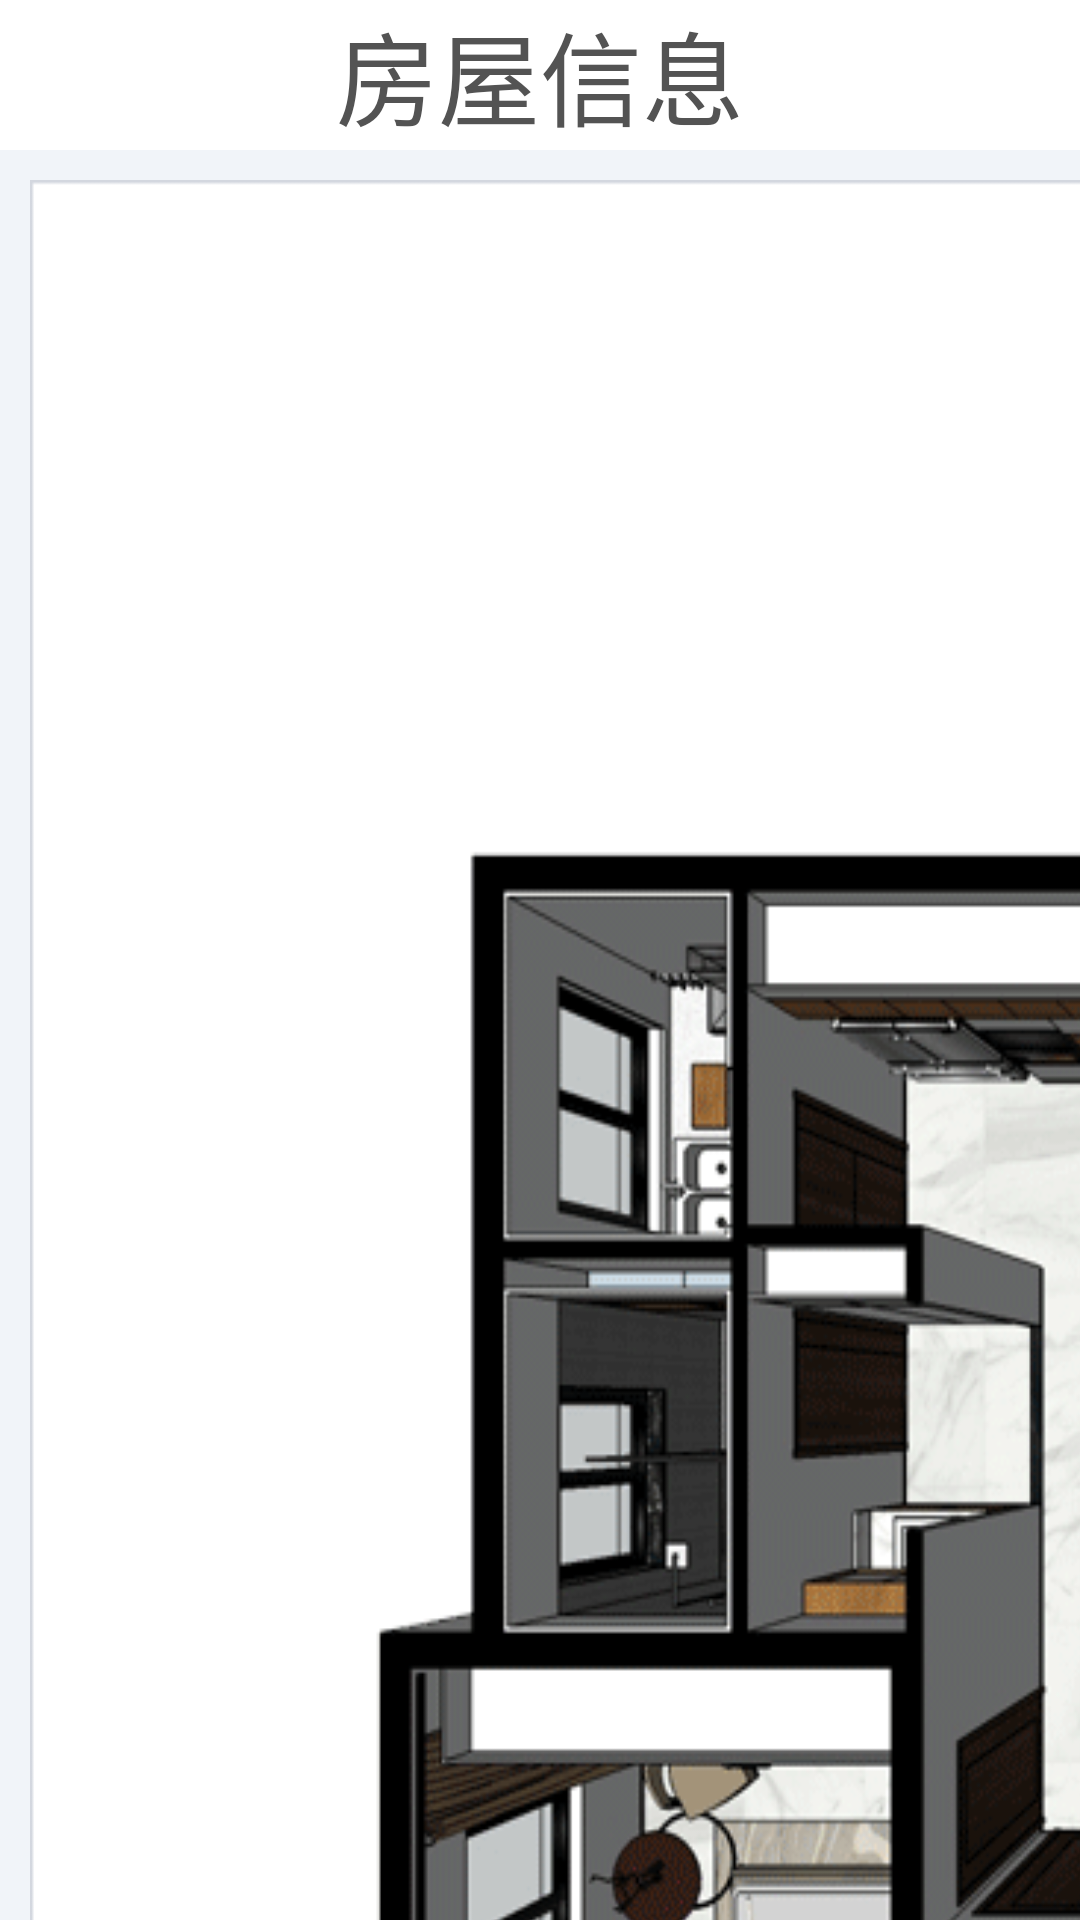

Layout XML and referenced resources for this Android screen:
<!-- AndroidManifest.xml: application theme AppTheme -->
<!-- res/layout/fargment_state.xml -->
<?xml version="1.0" encoding="utf-8"?>
<LinearLayout xmlns:android="http://schemas.android.com/apk/res/android"
    android:layout_width="match_parent"
    android:layout_height="match_parent"
    android:orientation="vertical">


    <RelativeLayout
        android:id="@+id/title"
        android:layout_width="match_parent"
        android:layout_height="50dp"
        android:background="#ffffff">

        <TextView
            android:layout_width="wrap_content"
            android:layout_height="wrap_content"
            android:layout_centerInParent="true"
            android:text="房屋信息"
            android:textColor="#535353"
            android:textSize="34dp" />
    </RelativeLayout>

    <LinearLayout
        android:layout_width="match_parent"
        android:layout_height="match_parent"
        android:background="#F1F4F9"
        android:orientation="horizontal">

        <RelativeLayout
            android:layout_width="900dp"
            android:layout_height="810dp"
            android:layout_margin="10dp"
            android:background="@drawable/saloon_bg">


            <ImageView
                android:id="@+id/iv_sf_signal"
                android:layout_width="50dp"
                android:layout_height="50dp"
                android:layout_marginLeft="600dp"
                android:layout_marginTop="300dp"
                android:background="@drawable/rocketer" />
            <ImageView
                android:id="@+id/iv_sf_signa2"
                android:layout_width="50dp"
                android:layout_height="50dp"
                android:layout_marginLeft="180dp"
                android:layout_marginTop="280dp"
                android:visibility="invisible"
                android:background="@drawable/rocketer" />
            <ImageView
                android:id="@+id/iv_sf_signa3"
                android:layout_width="50dp"
                android:layout_height="50dp"
                android:layout_marginLeft="180dp"
                android:layout_marginTop="400dp"
                android:visibility="invisible"
                android:background="@drawable/rocketer" />

        </RelativeLayout>

        <RelativeLayout
            android:layout_width="750dp"
            android:layout_height="810dp"
            android:layout_margin="10dp"
            android:background="@drawable/statebutton_bg"
            android:orientation="horizontal">


            <ui.view.StateButton
                android:id="@+id/fc_sb_saloon"
                android:layout_width="wrap_content"
                android:layout_height="wrap_content"

                android:layout_marginLeft="15dp"
                android:layout_marginTop="15dp"

                />

            <ui.view.StateButton
                android:id="@+id/fc_sb_dining"
                android:layout_width="wrap_content"
                android:layout_height="wrap_content"
                android:layout_marginLeft="5dp"
                android:layout_marginTop="15dp"
                android:layout_toRightOf="@id/fc_sb_saloon" />

            <ui.view.StateButton
                android:id="@+id/fc_sb_wc"
                android:layout_width="wrap_content"
                android:layout_height="wrap_content"
                android:layout_marginLeft="5dp"
                android:layout_marginTop="15dp"
                android:layout_toRightOf="@id/fc_sb_dining" />

            <TextView
                android:id="@+id/text1"
                android:layout_width="237dp"
                android:layout_height="256dp"
                android:layout_alignStart="@id/fc_sb_saloon"
                android:layout_below="@id/fc_sb_saloon"
                android:layout_marginTop="5dp"
                android:background="@drawable/state_tv_bg" />

            <TextView
                android:id="@+id/text2"
                android:layout_width="237dp"
                android:layout_height="256dp"
                android:layout_alignRight="@id/fc_sb_saloon"
                android:layout_alignStart="@id/fc_sb_saloon"
                android:layout_below="@id/text1"
                android:layout_marginTop="5dp"
                android:background="@drawable/state_tv_bg" />

            <TextView
                android:id="@+id/text3"
                android:layout_width="237dp"
                android:layout_height="256dp"
                android:layout_alignRight="@id/fc_sb_wc"
                android:layout_alignStart="@id/fc_sb_wc"
                android:layout_below="@id/fc_sb_wc"
                android:layout_marginTop="5dp"
                android:background="@drawable/state_tv_bg" />

            <TextView
                android:id="@+id/text4"
                android:layout_width="237dp"
                android:layout_height="256dp"
                android:layout_alignRight="@id/fc_sb_wc"
                android:layout_alignStart="@+id/fc_sb_wc"
                android:layout_below="@id/text3"
                android:layout_marginTop="5dp"
                android:background="@drawable/state_tv_bg" />

            <LinearLayout
                android:id="@+id/linearLayout"
                android:layout_width="237dp"
                android:layout_height="517dp"
                android:layout_alignStart="@+id/fc_sb_dining"
                android:layout_alignTop="@+id/text3"
                android:background="@drawable/state_show"
                android:orientation="vertical">


                <TextView
                    android:id="@+id/fs_tv_state"
                    style="@style/titleStyle"
                    android:layout_marginLeft="10dp"
                    android:text="客厅状态："
                    android:textColor="#000" />

                <TextView
                    android:id="@+id/fs_tv_wendu"
                    style="@style/titleStyle"
                    android:text="温度：未知" />

                <TextView
                    style="@style/titleStyle"
                    android:id="@+id/fs_tv_shudu"
                    android:text="湿度：未知" />

                <TextView
                    style="@style/titleStyle"
                    android:id="@+id/fs_tv_jiaquan"
                    android:text="甲醛：未知" />

                <TextView
                    style="@style/titleStyle"
                    android:id="@+id/fs_tv_pm10"
                    android:text="PM10：未知" />

                <TextView
                    android:id="@+id/fs_tv_pmm2"
                    style="@style/titleStyle"
                    android:layout_marginLeft="30dp"
                    android:text="PM2.5：未知" />


                <TextView
                    android:id="@+id/fs_tv_kongqizhil"
                    style="@style/titleStyle"
                    android:layout_marginLeft="25dp"
                    android:text="空气质量：未知" />

                <TextView
                    android:id="@+id/fs_tv_ey"
                    style="@style/titleStyle"
                    android:layout_marginLeft="25dp"
                    android:text="二氧化碳：未知" />
            </LinearLayout>
        </RelativeLayout>
    </LinearLayout>
</LinearLayout>
<!-- resources referenced by this layout -->
<resources>
  <!-- drawable rocketer (drawable) -->
  <?xml version="1.0" encoding="utf-8"?>
  <animation-list xmlns:android="http://schemas.android.com/apk/res/android"
      android:oneshot="false" >
  
      <item
          android:drawable="@drawable/signal"
          android:duration="300"/>
  
  
      <item
          android:drawable="@drawable/signal2"
          android:duration="300"/>
  
      <item
          android:drawable="@drawable/signal1"
          android:duration="300"/>
  </animation-list>
  <!-- drawable saloon_bg: png bitmap (drawable-hdpi, 129336 bytes) -->
  <!-- drawable state_show: png bitmap (drawable-hdpi, 6220 bytes) -->
  <!-- drawable state_tv_bg: png bitmap (drawable-hdpi, 4674 bytes) -->
  <!-- drawable statebutton_bg: png bitmap (drawable-hdpi, 2528 bytes) -->
  <style name="titleStyle">
          <item name="android:layout_width">wrap_content</item>
          <item name="android:layout_height">wrap_content</item>
          <item name="android:layout_marginLeft">40dp</item>
          <item name="android:layout_marginTop">18dp</item>
          <item name="android:textColor">#737A83</item>
          <item name="android:textSize">25sp</item>
  
  
      </style>
  <style name="AppTheme" parent="Theme.AppCompat.Light.DarkActionBar">
          
  
          <item name="colorPrimary">@color/colorPrimary</item>
          <item name="colorPrimaryDark">@color/colorPrimaryDark</item>
          <item name="colorAccent">@color/colorAccent</item>
      </style>
  <!-- drawable signal: png bitmap (drawable-hdpi, 1280 bytes) -->
  <!-- drawable signal2: png bitmap (drawable-hdpi, 3722 bytes) -->
  <!-- drawable signal1: png bitmap (drawable-hdpi, 2055 bytes) -->
  <color name="colorPrimary">#3F51B5</color>
  <color name="colorPrimaryDark">#303F9F</color>
  <color name="colorAccent">#FF4081</color>
</resources>
